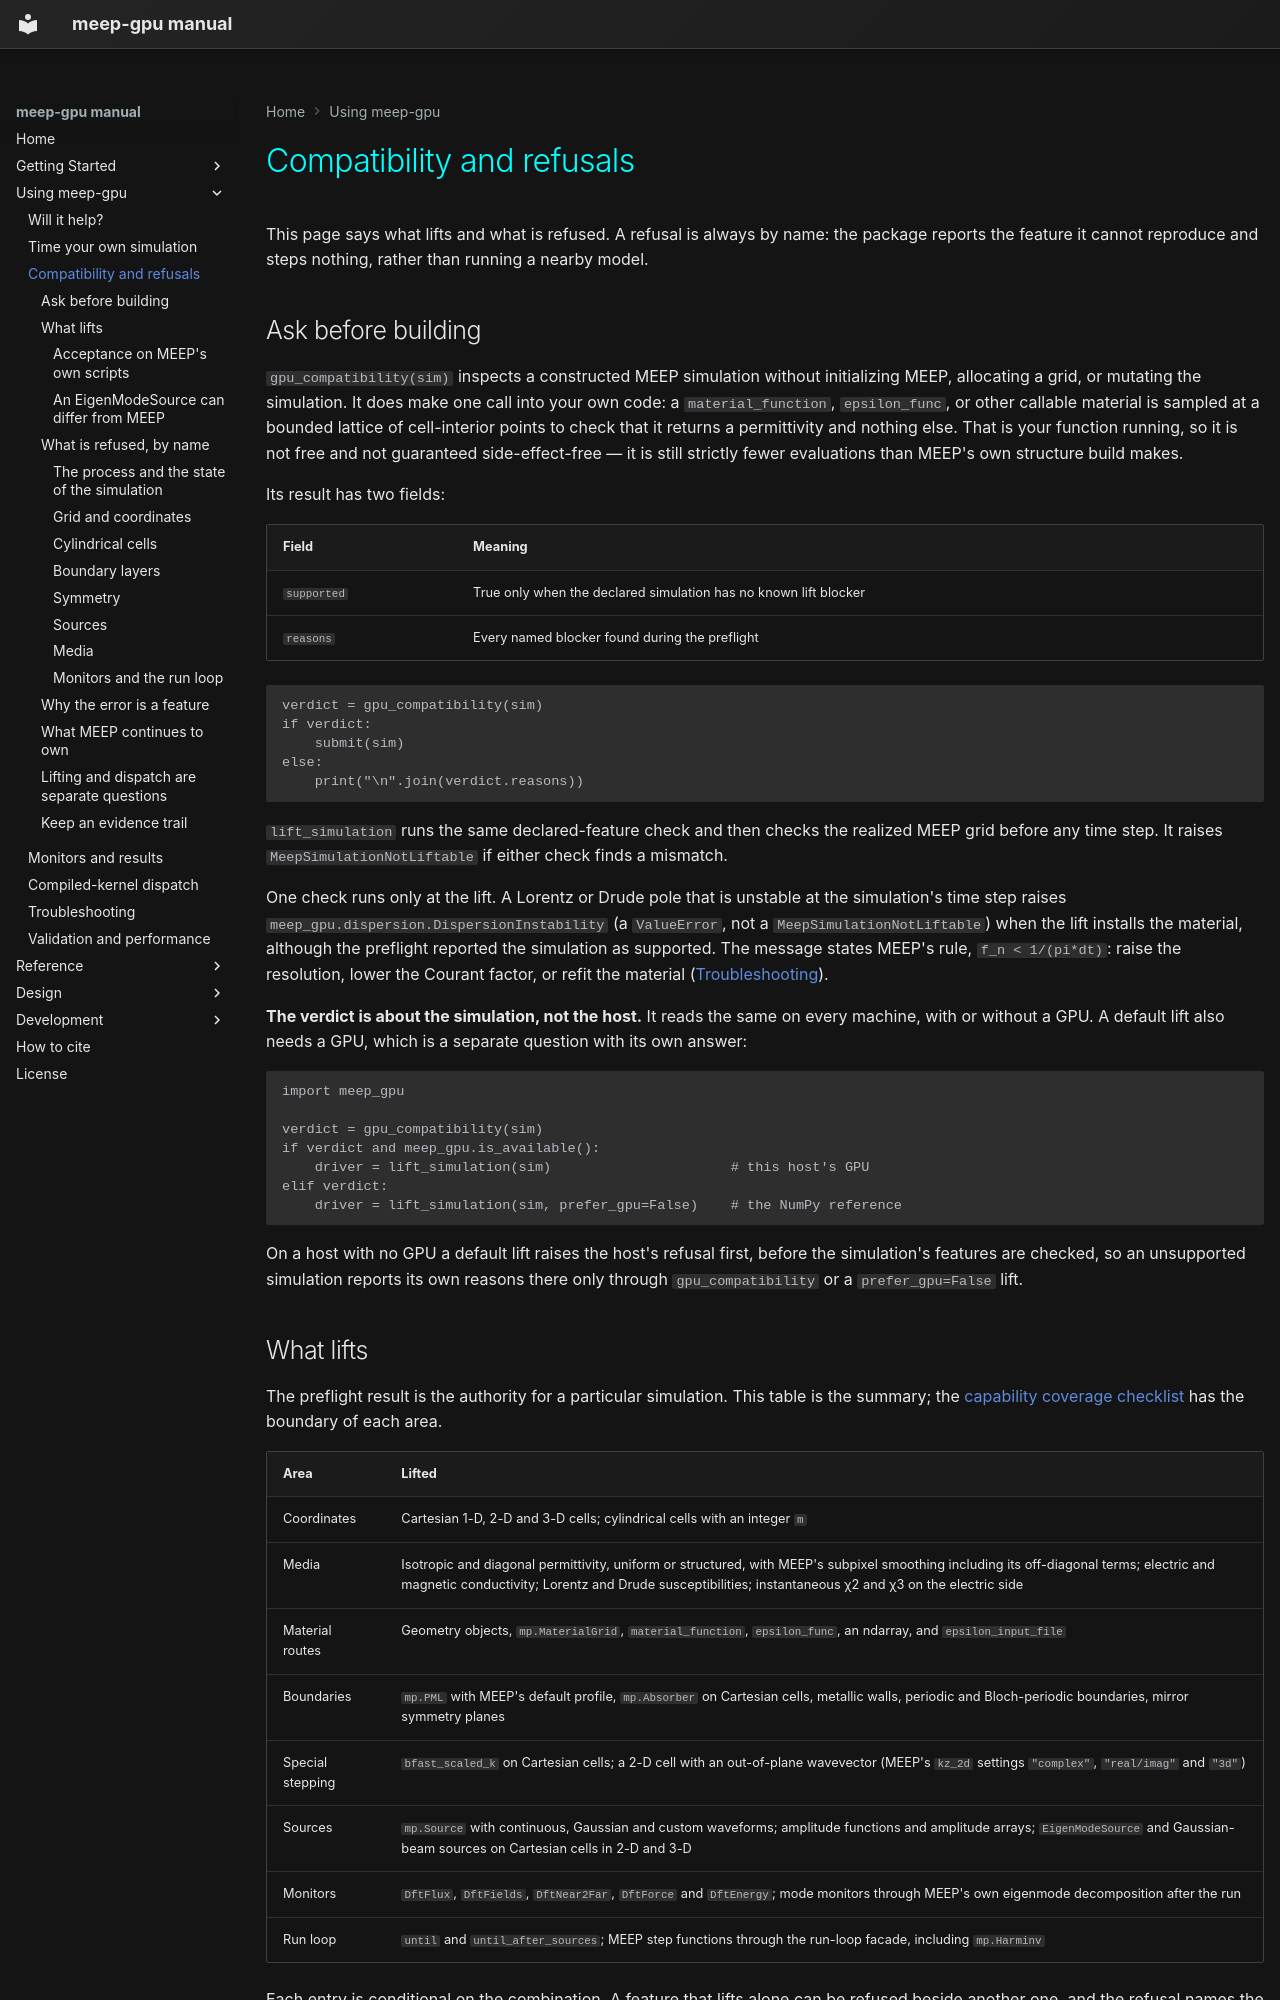

repository: Erised-AI-Inc/meep-gpu · page: guides/compatibility/index.html · generator: mkdocs

# Compatibility and refusals

This page says what lifts and what is refused. A refusal is always by name: the
package reports the feature it cannot reproduce and steps nothing, rather than
running a nearby model.

## Ask before building

<code>gpu_compatibility(sim)</code> inspects a constructed MEEP simulation
without initializing MEEP, allocating a grid, or mutating the simulation. It does
make one call into your own code: a <code>material_function</code>,
<code>epsilon_func</code>, or other callable material is sampled at a bounded
lattice of cell-interior points to check that it returns a permittivity and
nothing else. That is your function running, so it is not free and not guaranteed
side-effect-free — it is still strictly fewer evaluations than MEEP's own
structure build makes.

Its result has two fields:

| Field | Meaning |
|---|---|
| <code>supported</code> | True only when the declared simulation has no known lift blocker |
| <code>reasons</code> | Every named blocker found during the preflight |

    verdict = gpu_compatibility(sim)
    if verdict:
        submit(sim)
    else:
        print("\n".join(verdict.reasons))

<code>lift_simulation</code> runs the same declared-feature check and then
checks the realized MEEP grid before any time step. It raises
<code>MeepSimulationNotLiftable</code> if either check finds a mismatch.

One check runs only at the lift. A Lorentz or Drude pole that is unstable at the
simulation's time step raises <code>meep_gpu.dispersion.DispersionInstability</code>
(a <code>ValueError</code>, not a <code>MeepSimulationNotLiftable</code>) when the
lift installs the material, although the preflight reported the simulation as
supported. The message states MEEP's rule, <code>f_n < 1/(pi*dt)</code>: raise the
resolution, lower the Courant factor, or refit the material
([Troubleshooting](troubleshooting.md#when-the-lift-starts-an-unstable-dispersive-pole)).

**The verdict is about the simulation, not the host.** It reads the same on
every machine, with or without a GPU. A default lift also needs a GPU, which is
a separate question with its own answer:

    import meep_gpu

    verdict = gpu_compatibility(sim)
    if verdict and meep_gpu.is_available():
        driver = lift_simulation(sim)                      # this host's GPU
    elif verdict:
        driver = lift_simulation(sim, prefer_gpu=False)    # the NumPy reference

On a host with no GPU a default lift raises the host's refusal first, before
the simulation's features are checked, so an unsupported simulation reports its
own reasons there only through <code>gpu_compatibility</code> or a
<code>prefer_gpu=False</code> lift.

## What lifts

The preflight result is the authority for a particular simulation. This table
is the summary; the
[capability coverage checklist](capability-coverage.md) has the
boundary of each area.

| Area | Lifted |
|---|---|
| Coordinates | Cartesian 1-D, 2-D and 3-D cells; cylindrical cells with an integer <code>m</code> |
| Media | Isotropic and diagonal permittivity, uniform or structured, with MEEP's subpixel smoothing including its off-diagonal terms; electric and magnetic conductivity; Lorentz and Drude susceptibilities; instantaneous χ2 and χ3 on the electric side |
| Material routes | Geometry objects, <code>mp.MaterialGrid</code>, <code>material_function</code>, <code>epsilon_func</code>, an ndarray, and <code>epsilon_input_file</code> |
| Boundaries | <code>mp.PML</code> with MEEP's default profile, <code>mp.Absorber</code> on Cartesian cells, metallic walls, periodic and Bloch-periodic boundaries, mirror symmetry planes |
| Special stepping | <code>bfast_scaled_k</code> on Cartesian cells; a 2-D cell with an out-of-plane wavevector (MEEP's <code>kz_2d</code> settings <code>"complex"</code>, <code>"real/imag"</code> and <code>"3d"</code>) |
| Sources | <code>mp.Source</code> with continuous, Gaussian and custom waveforms; amplitude functions and amplitude arrays; <code>EigenModeSource</code> and Gaussian-beam sources on Cartesian cells in 2-D and 3-D |
| Monitors | <code>DftFlux</code>, <code>DftFields</code>, <code>DftNear2Far</code>, <code>DftForce</code> and <code>DftEnergy</code>; mode monitors through MEEP's own eigenmode decomposition after the run |
| Run loop | <code>until</code> and <code>until_after_sources</code>; MEEP step functions through the run-loop facade, including <code>mp.Harminv</code> |

Each entry is conditional on the combination. A feature that lifts alone can be
refused beside another one, and the refusal names the pair.
